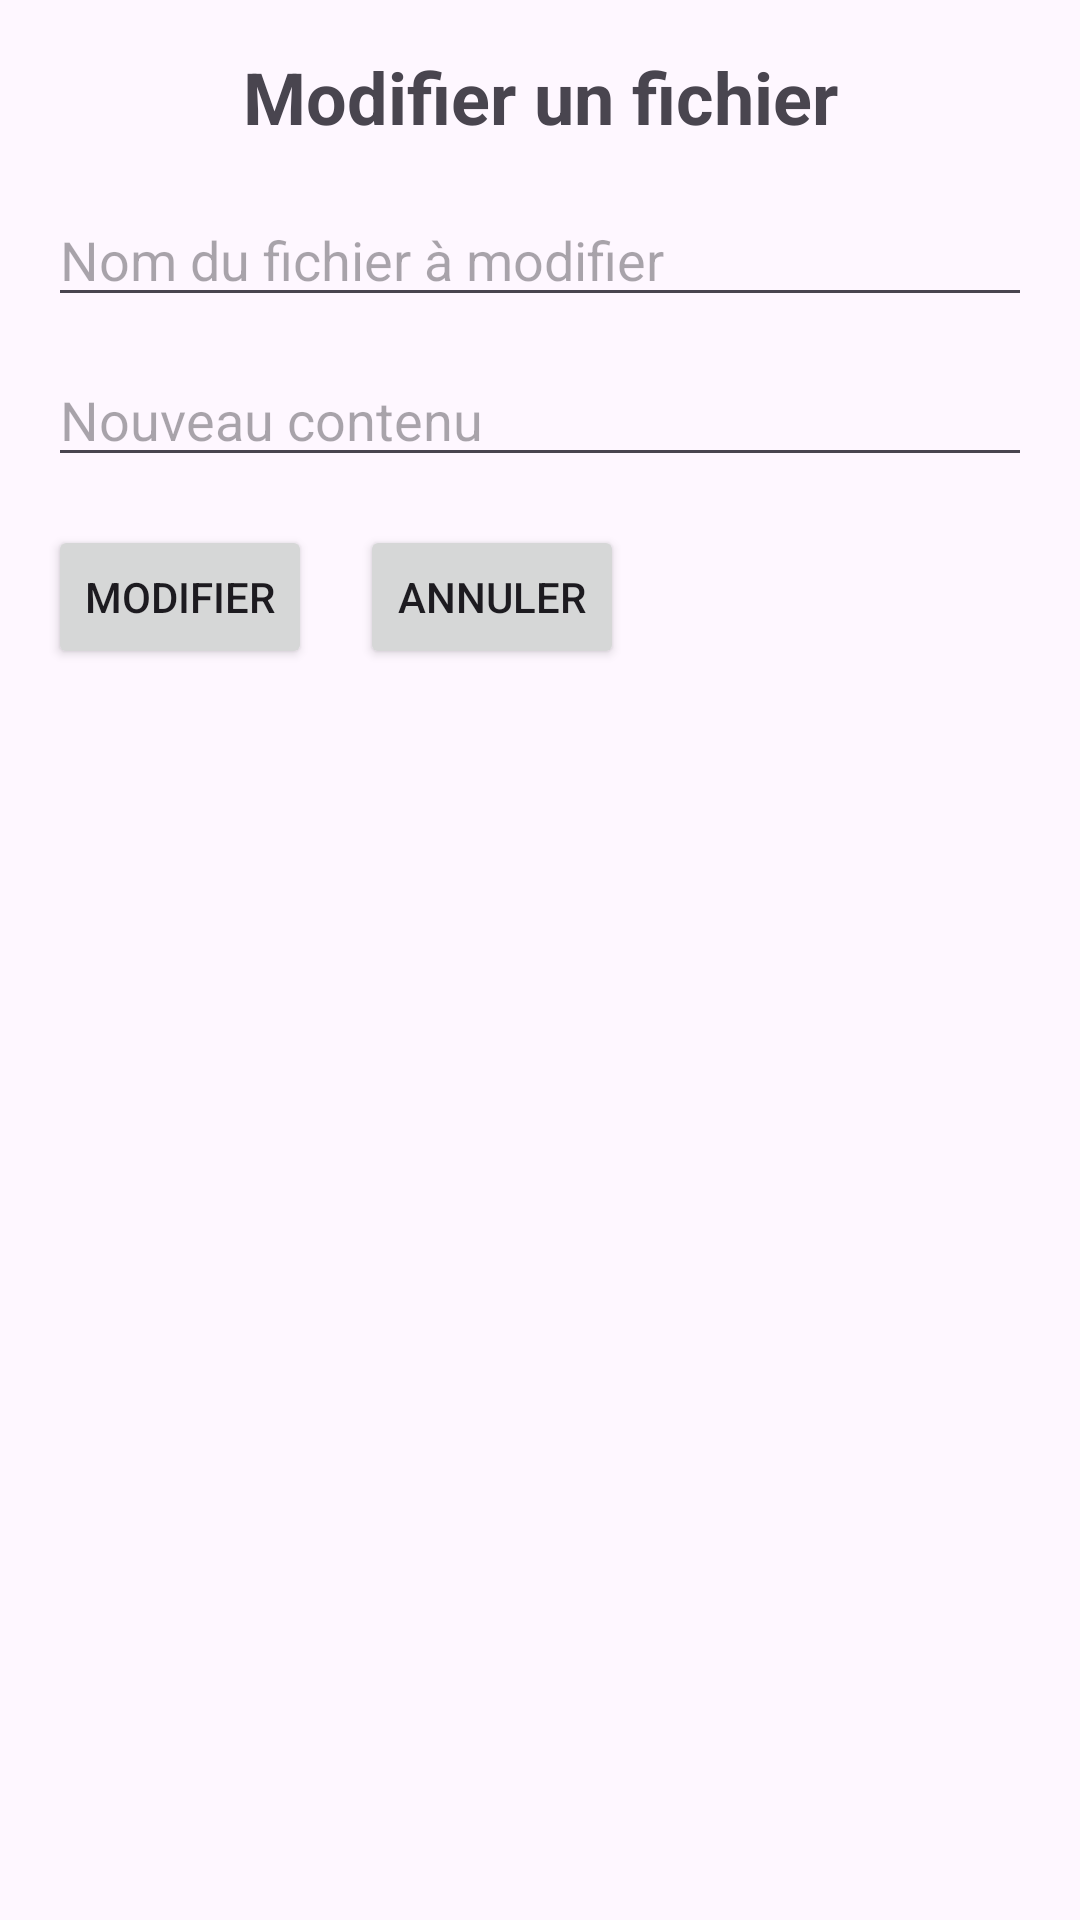

Produce the Android XML layout that renders to this screen, including the resource entries it uses.
<!-- AndroidManifest.xml: application theme Theme.Application_fichiers -->
<!-- res/layout/activity_modifier.xml -->
<?xml version="1.0" encoding="utf-8"?>
<LinearLayout xmlns:android="http://schemas.android.com/apk/res/android"
    android:layout_width="match_parent"
    android:layout_height="match_parent"
    android:orientation="vertical"
    android:padding="16dp"
    android:gravity="top">

    
    <TextView
        android:id="@+id/pageTitle"
        android:layout_width="match_parent"
        android:layout_height="wrap_content"
        android:text="Modifier un fichier"
        android:textSize="24sp"
        android:textStyle="bold"
        android:gravity="center"
        android:layout_marginBottom="16dp" />


    <EditText
        android:id="@+id/editFileNameEditText"
        android:layout_width="match_parent"
        android:layout_height="wrap_content"
        android:hint="Nom du fichier à modifier"
        android:layout_marginBottom="12dp" />


    <EditText
        android:id="@+id/editFileContentEditText"
        android:layout_width="match_parent"
        android:layout_height="wrap_content"
        android:hint="Nouveau contenu"
        android:layout_marginBottom="16dp" />


    <LinearLayout
        android:layout_width="wrap_content"
        android:layout_height="wrap_content"
        android:orientation="horizontal"
        android:gravity="center">


        <Button
            android:id="@+id/editButton"
            android:layout_width="wrap_content"
            android:layout_height="wrap_content"
            android:text="Modifier"
            android:layout_marginEnd="8dp" />


        <Button
            android:id="@+id/annuller"
            android:layout_width="wrap_content"
            android:layout_height="wrap_content"
            android:text="Annuler"
            android:layout_marginStart="8dp" />
    </LinearLayout>

</LinearLayout>
<!-- resources referenced by this layout -->
<resources>
  <style name="Theme.Application_fichiers" parent="Base.Theme.Application_fichiers" />
  <style name="Base.Theme.Application_fichiers" parent="Theme.Material3.DayNight.NoActionBar">
          
          
      </style>
</resources>
